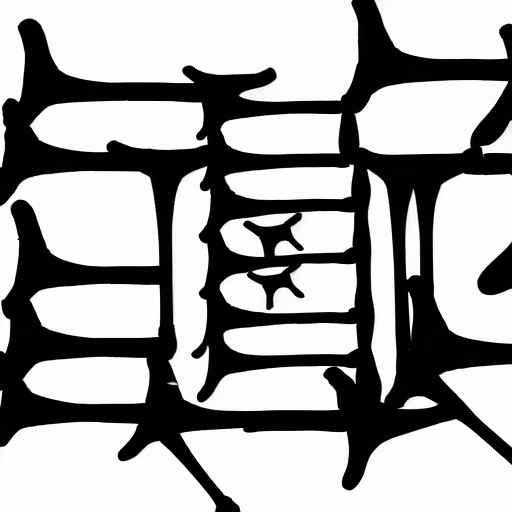
Generation parameters embedded in this image by AUTOMATIC1111 Stable Diffusion web UI or a fork of it (Forge, ...) (PNG 'parameters' text chunk):
cune
Steps: 20, Sampler: Euler a, CFG scale: 7, Seed: 480167237, Size: 512x512, Model hash: 26f53cad